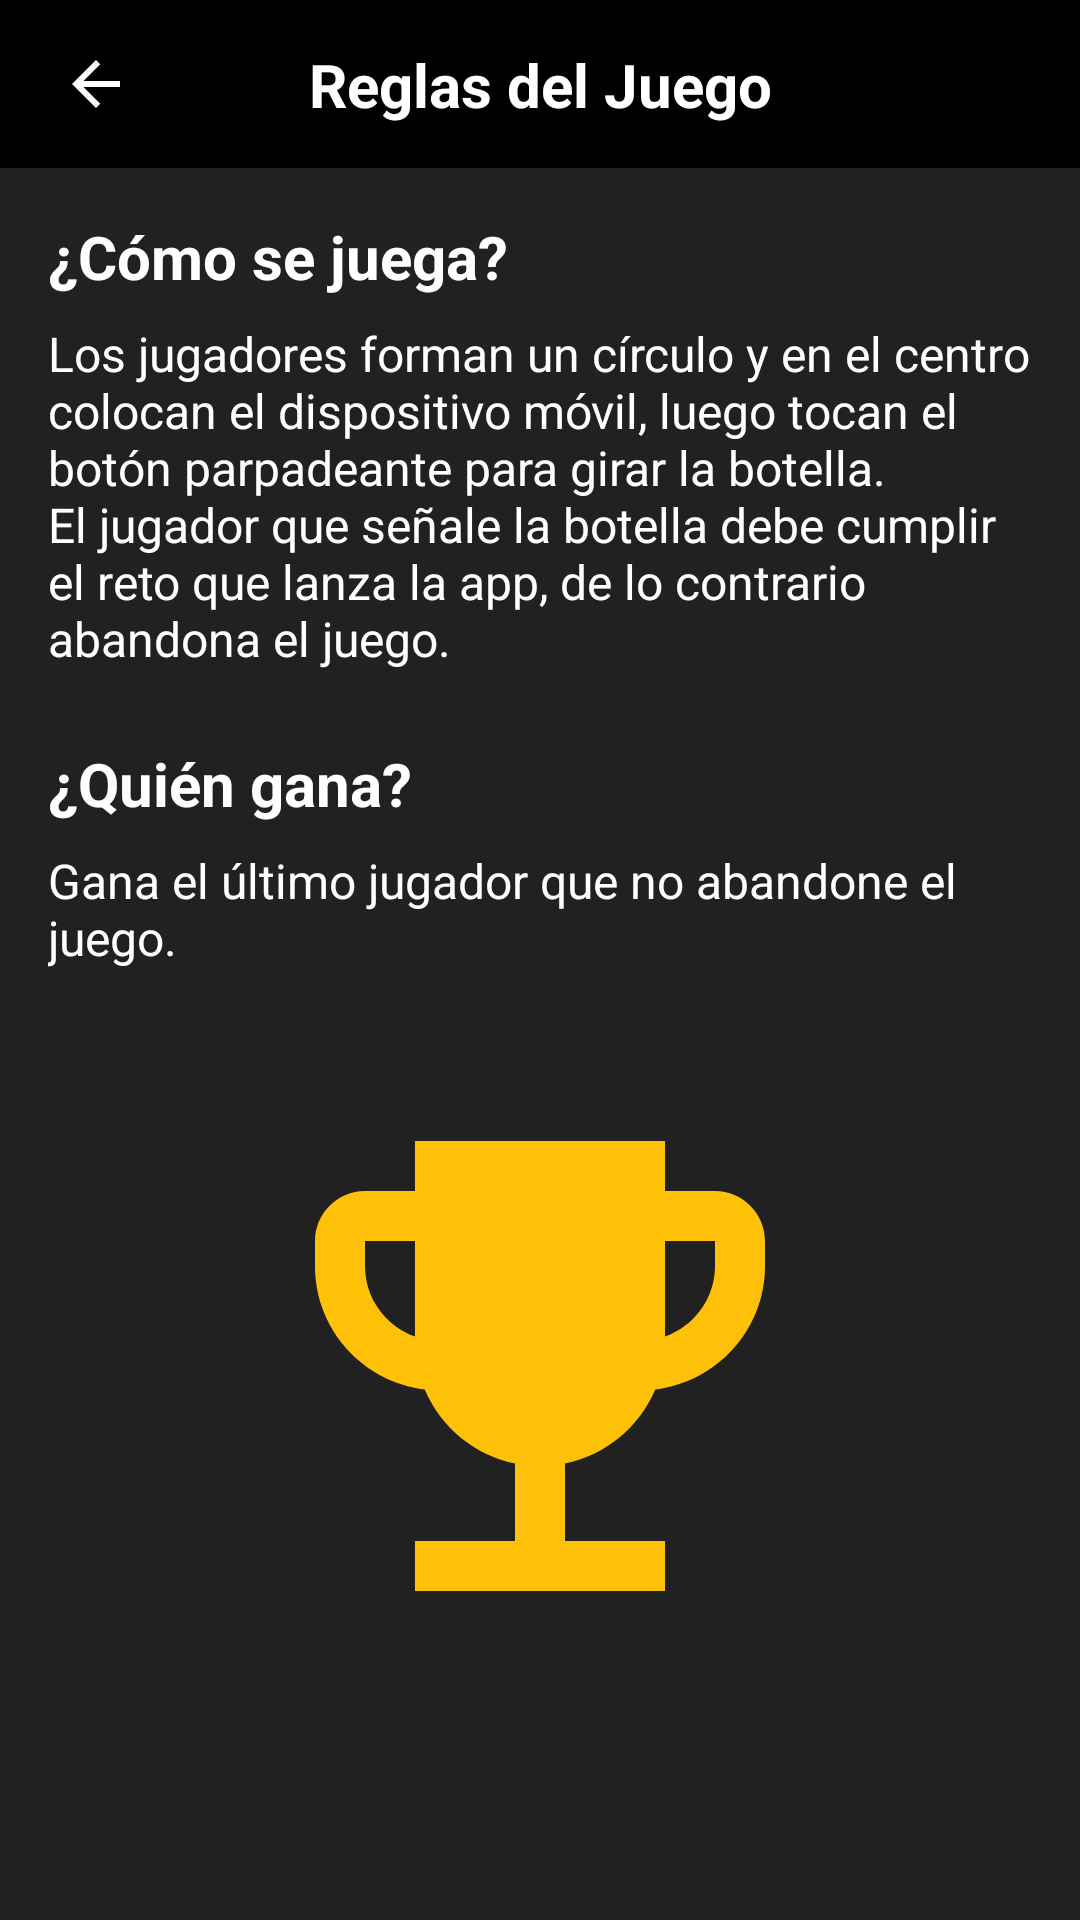

Reconstruct the res/layout file that produces this screen, plus the resources it refers to.
<!-- AndroidManifest.xml: application theme Theme.GrupoTres -->
<!-- res/layout/fragment_instructions.xml -->
<?xml version="1.0" encoding="utf-8"?>
<androidx.constraintlayout.widget.ConstraintLayout xmlns:android="http://schemas.android.com/apk/res/android"
    xmlns:app="http://schemas.android.com/apk/res-auto"
    xmlns:tools="http://schemas.android.com/tools"
    android:layout_width="match_parent"
    android:layout_height="match_parent"
    android:background="@color/gray_dark"
    tools:context=".ui.InstructionsFragment">

    
    <androidx.constraintlayout.widget.ConstraintLayout
        android:id="@+id/toolbar_instructions"
        android:layout_width="match_parent"
        android:layout_height="56dp"
        android:background="@color/black"
        app:layout_constraintTop_toTopOf="parent">

        <ImageView
            android:id="@+id/iv_back"
            android:layout_width="48dp"
            android:layout_height="48dp"
            android:layout_marginStart="8dp"
            android:padding="12dp"
            android:src="@drawable/ic_back"
            app:tint="@color/white"
            android:contentDescription="@string/desc_back"
            app:layout_constraintBottom_toBottomOf="parent"
            app:layout_constraintStart_toStartOf="parent"
            app:layout_constraintTop_toTopOf="parent" />

        <TextView
            android:id="@+id/tv_toolbar_title"
            android:layout_width="wrap_content"
            android:layout_height="wrap_content"
            android:text="@string/title_rules"
            android:textColor="@color/white"
            android:textSize="20sp"
            android:textStyle="bold"
            app:layout_constraintBottom_toBottomOf="parent"
            app:layout_constraintEnd_toEndOf="parent"
            app:layout_constraintStart_toStartOf="parent"
            app:layout_constraintTop_toTopOf="parent" />

    </androidx.constraintlayout.widget.ConstraintLayout>

    <ScrollView
        android:layout_width="match_parent"
        android:layout_height="0dp"
        android:padding="16dp"
        app:layout_constraintBottom_toBottomOf="parent"
        app:layout_constraintTop_toBottomOf="@id/toolbar_instructions">

        <LinearLayout
            android:layout_width="match_parent"
            android:layout_height="wrap_content"
            android:orientation="vertical">

            <TextView
                android:id="@+id/tv_how_to_play_title"
                android:layout_width="wrap_content"
                android:layout_height="wrap_content"
                android:text="@string/title_how_to_play"
                android:textColor="@color/white"
                android:textSize="20sp"
                android:textStyle="bold" />

            <TextView
                android:id="@+id/tv_how_to_play_desc"
                android:layout_width="match_parent"
                android:layout_height="wrap_content"
                android:layout_marginTop="8dp"
                android:text="@string/desc_how_to_play"
                android:textColor="@color/white"
                android:textSize="16sp" />

            <TextView
                android:id="@+id/tv_who_wins_title"
                android:layout_width="wrap_content"
                android:layout_height="wrap_content"
                android:layout_marginTop="24dp"
                android:text="@string/title_who_wins"
                android:textColor="@color/white"
                android:textSize="20sp"
                android:textStyle="bold" />

            <TextView
                android:id="@+id/tv_who_wins_desc"
                android:layout_width="match_parent"
                android:layout_height="wrap_content"
                android:layout_marginTop="8dp"
                android:text="@string/desc_who_wins"
                android:textColor="@color/white"
                android:textSize="16sp" />

            <ImageView
                android:id="@+id/iv_trophy"
                android:layout_width="200dp"
                android:layout_height="200dp"
                android:layout_gravity="center_horizontal"
                android:layout_marginTop="32dp"
                android:src="@drawable/ic_trophy"
                android:contentDescription="@string/desc_trophy" />

        </LinearLayout>
    </ScrollView>

</androidx.constraintlayout.widget.ConstraintLayout>
<!-- resources referenced by this layout -->
<resources>
  <color name="black">#FF000000</color>
  <color name="gray_dark">#212121</color>
  <color name="white">#FFFFFFFF</color>
  <!-- drawable ic_back (drawable) -->
  <vector xmlns:android="http://schemas.android.com/apk/res/android"
      android:width="24dp"
      android:height="24dp"
      android:viewportWidth="24"
      android:viewportHeight="24">
      <path
          android:fillColor="#FF000000"
          android:pathData="M20,11H7.83l5.59,-5.59L12,4l-8,8 8,8 1.41,-1.41L7.83,13H20V11z" />
  </vector>
  <!-- drawable ic_trophy (drawable) -->
  <vector xmlns:android="http://schemas.android.com/apk/res/android"
      android:width="200dp"
      android:height="200dp"
      android:viewportWidth="24"
      android:viewportHeight="24">
      <path
          android:fillColor="#FFC107"
          android:pathData="M19,5h-2V3H7v2H5C3.9,5 3,5.9 3,7v1c0,2.55 1.92,4.63 4.39,4.94c0.63,1.5 1.98,2.63 3.61,2.96V19H7v2h10v-2h-4v-3.1c1.63,-0.33 2.98,-1.46 3.61,-2.96C19.08,12.63 21,10.55 21,8V7C21,5.9 20.1,5 19,5zM5,8V7h2v3.82C5.84,10.41 5,9.3 5,8zM19,8c0,1.3 -0.84,2.41 -2,2.82V7h2V8z" />
  </vector>
  <string name="desc_back">Volver al Home</string>
  <string name="desc_how_to_play">Los jugadores forman un círculo y en el centro colocan el dispositivo móvil, luego tocan el botón parpadeante para girar la botella.\nEl jugador que señale la botella debe cumplir el reto que lanza la app, de lo contrario abandona el juego.</string>
  <string name="desc_trophy">Trofeo de ganador</string>
  <string name="desc_who_wins">Gana el último jugador que no abandone el juego.</string>
  <string name="title_how_to_play">¿Cómo se juega?</string>
  <string name="title_rules">Reglas del Juego</string>
  <string name="title_who_wins">¿Quién gana?</string>
  <style name="Theme.GrupoTres" parent="Base.Theme.GrupoTres" />
  <style name="Base.Theme.GrupoTres" parent="Theme.Material3.DayNight.NoActionBar">
          
          
      </style>
</resources>
